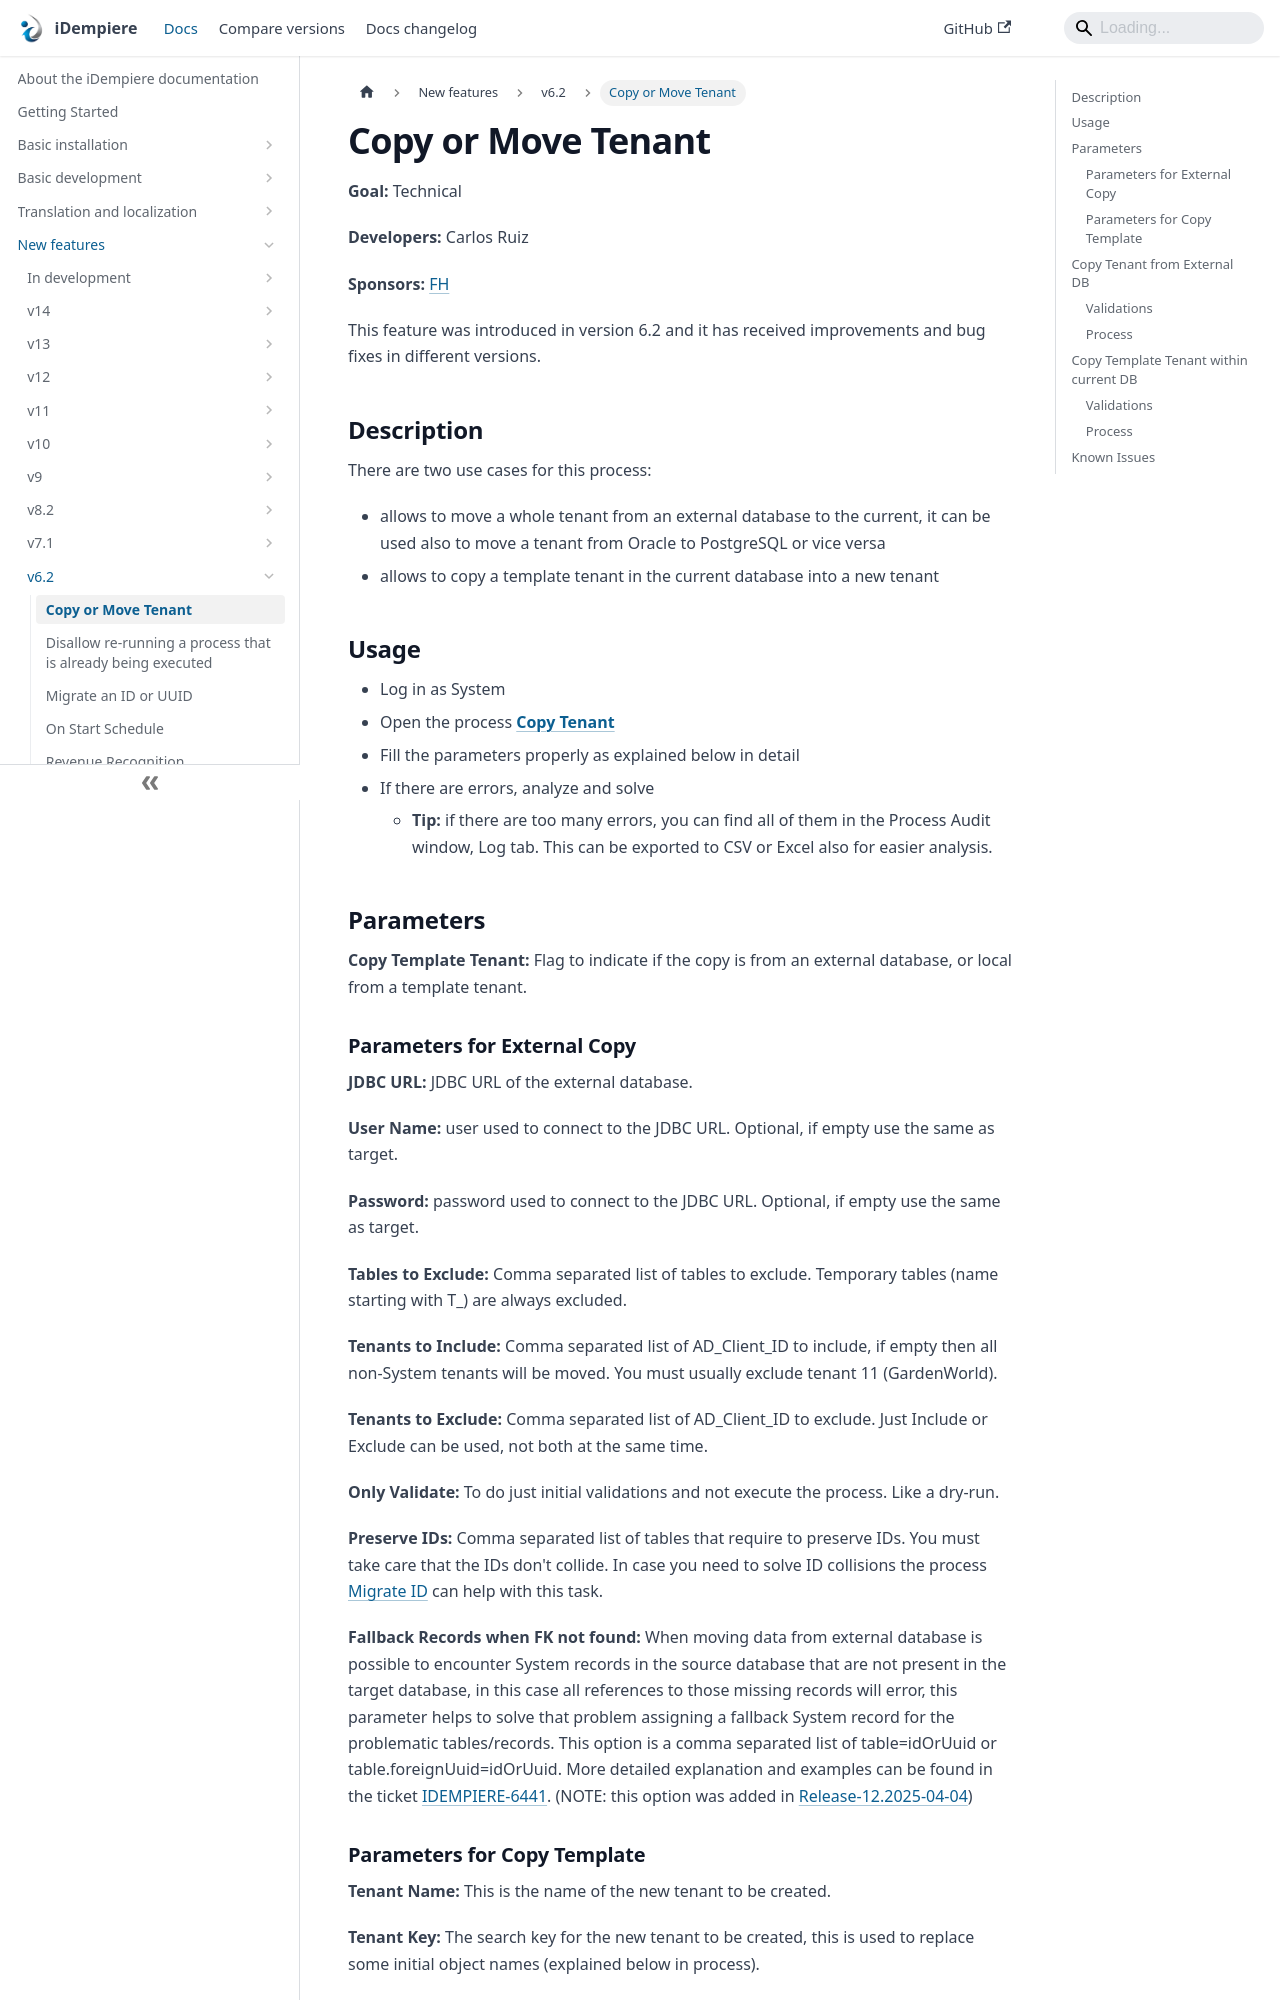

repository: idempiere/idempiere.github.io · page: docs/new-features/v6.2/copy-or-move-tenant.html · generator: docusaurus

---
sidebar_position: 1
sidebar_label: "Copy or Move Tenant"
description: "This feature was introduced in version 6.2 and it has received improvements and bug fixes in different versions."
tags: [functional]
---
# Copy or Move Tenant

**Goal:** Technical

**Developers:** Carlos Ruiz

**Sponsors:**  [FH](https://www.fh.com.br/)

This feature was introduced in version 6.2 and it has received improvements and bug fixes in different versions.

## Description
There are two use cases for this process:

- allows to move a whole tenant from an external database to the current, it can be used also to move a tenant from Oracle to PostgreSQL or vice versa
- allows to copy a template tenant in the current database into a new tenant

## Usage
- Log in as System
- Open the process **[Copy Tenant](https://wiki.idempiere.org/en/Copy_Client_(Process_ID-200110))**
- Fill the parameters properly as explained below in detail
- If there are errors, analyze and solve
    - **Tip:** if there are too many errors, you can find all of them in the Process Audit window, Log tab.  This can be exported to CSV or Excel also for easier analysis.

## Parameters
**Copy Template Tenant:** Flag to indicate if the copy is from an external database, or local from a template tenant.

### Parameters for External Copy
**JDBC URL:** JDBC URL of the external database.

**User Name:** user used to connect to the JDBC URL.  Optional, if empty use the same as target.

**Password:** password used to connect to the JDBC URL.  Optional, if empty use the same as target.

**Tables to Exclude:** Comma separated list of tables to exclude.  Temporary tables (name starting with T_) are always excluded.

**Tenants to Include:** Comma separated list of AD_Client_ID to include, if empty then all non-System tenants will be moved.  You must usually exclude tenant 11 (GardenWorld).

**Tenants to Exclude:** Comma separated list of AD_Client_ID to exclude.  Just Include or Exclude can be used, not both at the same time.

**Only Validate:** To do just initial validations and not execute the process.  Like a dry-run.

**Preserve IDs:** Comma separated list of tables that require to preserve IDs.  You must take care that the IDs don't collide.  In case you need to solve ID collisions the process [Migrate ID](/docs/new-features/v6.2/migrate-an-id-or-uuid) can help with this task.

**Fallback Records when FK not found:** When moving data from external database is possible to encounter System records in the source database that are not present in the target database, in this case all references to those missing records will error, this parameter helps to solve that problem assigning a fallback System record for the problematic tables/records.  This option is a comma separated list of table=idOrUuid or table.foreignUuid=idOrUuid.  More detailed explanation and examples can be found in the ticket [IDEMPIERE-6441](https://idempiere.atlassian.net/browse/IDEMPIERE-6441?focusedCommentId=53188).  (NOTE: this option was added in [Release-12.2025-04-04](https://wiki.idempiere.org/en/ChangeLog_Release_12#2025-04-04))
